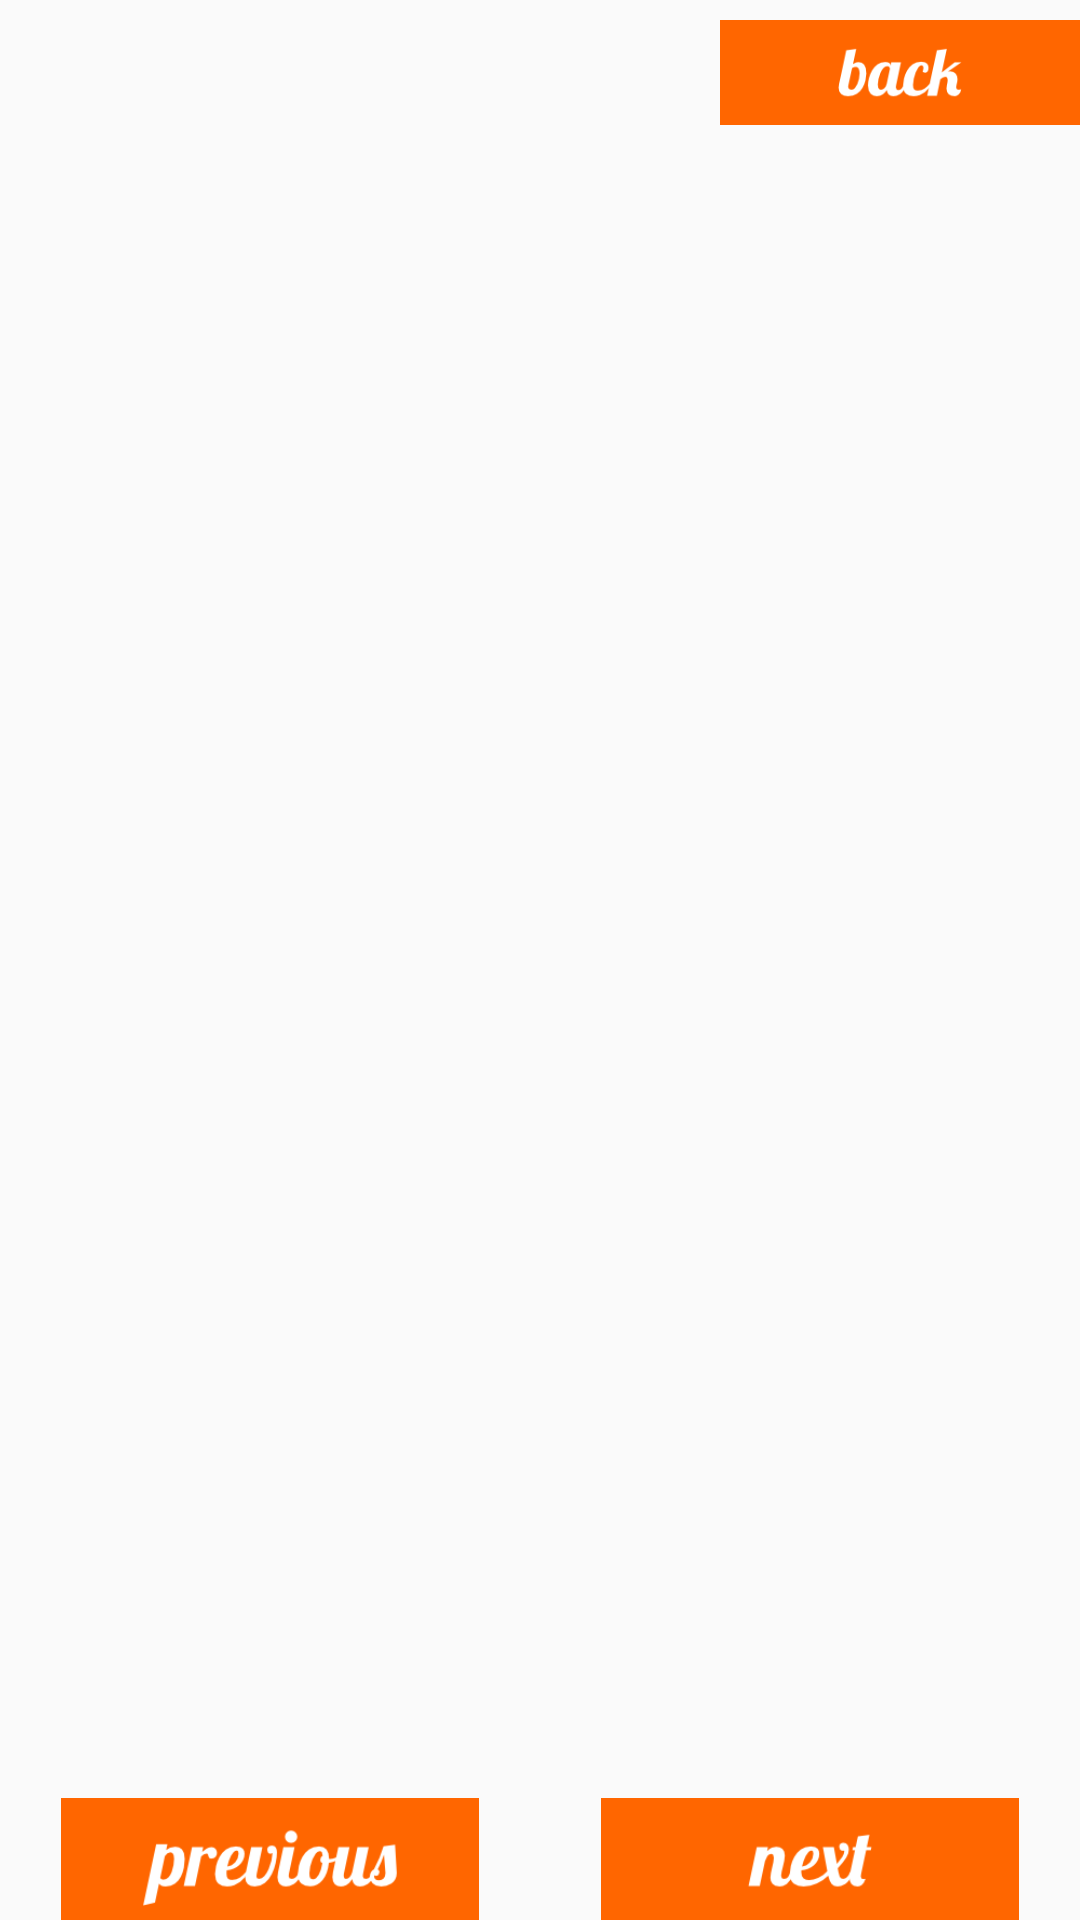

This screen was rendered from an Android layout file. Write that file and the resources it references.
<!-- AndroidManifest.xml: application theme fishmashTheme -->
<!-- res/layout/layout_learning.xml -->
<RelativeLayout
    xmlns:android="http://schemas.android.com/apk/res/android"
    xmlns:tools="http://schemas.android.com/tools"
    android:layout_width="match_parent"
    android:layout_height="match_parent">

    <TableLayout
        android:layout_width="match_parent"
        android:layout_height="wrap_content"
        android:id="@+id/tableLayoutHeader">

        <TableRow
            android:id="@+id/tableRowWordList"
            android:layout_width="match_parent"
            android:layout_height="match_parent"

            tools:ignore="UselessParent">
            

            <RelativeLayout
                android:layout_width="0dip"
                android:layout_height="wrap_content"
                android:layout_weight="2">

                <TextView
                    android:layout_width="wrap_content"
                    android:layout_height="wrap_content"
                    android:id="@+id/textViewWordListName"
                    android:textAppearance="?android:attr/textAppearanceLarge"
                    android:layout_alignParentTop="true"
                    android:layout_alignParentLeft="true"
                    android:layout_alignParentStart="true"/>

                <TextView
                    android:layout_width="wrap_content"
                    android:layout_height="wrap_content"
                    android:textAppearance="?android:attr/textAppearanceSmall"
                    android:id="@+id/textViewWordListDescription"
                    android:layout_below="@+id/textViewWordListName"
                    android:layout_alignParentLeft="true"
                    android:layout_alignParentStart="true"/>

            </RelativeLayout>

            <ImageView
                android:layout_width="0dip"
                android:layout_weight="1"
                android:layout_height="match_parent"
                android:id="@+id/imageViewBack"
                android:src="@drawable/back"
                android:contentDescription="@string/back"
                android:adjustViewBounds="true"
                android:scaleType="centerInside"/>

        </TableRow>
    </TableLayout>

    <TextView
        android:layout_width="wrap_content"
        android:layout_height="wrap_content"
        android:textAppearance="?android:attr/textAppearanceLarge"
        android:textSize="35sp"
        android:id="@+id/textViewQuestion"
        android:layout_centerVertical="true"
        android:layout_centerHorizontal="true"/>

    <TextView
        android:layout_width="wrap_content"
        android:layout_height="wrap_content"
        android:textAppearance="?android:attr/textAppearanceMedium"
        android:id="@+id/TextViewMainXorForeignLanguage"
        android:layout_below="@+id/textViewQuestion"
        android:layout_centerHorizontal="true"/>

    <TableLayout
        android:layout_width="match_parent"
        android:layout_height="wrap_content"
        android:layout_alignParentBottom="true"
        android:id="@+id/tableLayoutPreviousNext">

        <TableRow tools:ignore="UselessParent">
        

            <ImageView
                android:layout_width="0dip"
                android:layout_weight="1"
                android:layout_height="wrap_content"
                android:id="@+id/imageViewPreviousWord"
                android:src="@drawable/previous"
                android:contentDescription="@string/previous_word"
                android:adjustViewBounds="true"
                android:paddingRight="20dp"
                android:paddingEnd="20dp"
                android:paddingLeft="20dp"/>

            <ImageView
                android:layout_width="0dip"
                android:layout_weight="1"
                android:layout_height="wrap_content"
                android:id="@+id/imageViewNextWord"
                android:src="@drawable/next"
                android:contentDescription="@string/next_word"
                android:adjustViewBounds="true"
                android:paddingLeft="20dp"
                android:paddingStart="20dp"
                android:paddingRight="20dp"/>
        </TableRow>
    </TableLayout>

    <TextView
        android:layout_width="wrap_content"
        android:layout_height="wrap_content"
        android:textAppearance="?android:attr/textAppearanceMedium"
        android:id="@+id/textViewTapToFlip"
        android:layout_above="@+id/tableLayoutPreviousNext"
        android:layout_centerHorizontal="true"
        android:paddingBottom="20dp"/>

</RelativeLayout>
<!-- resources referenced by this layout -->
<resources>
  <!-- drawable back: png bitmap (drawable-mdpi, 4330 bytes) -->
  <!-- drawable next: png bitmap (drawable, 3862 bytes) -->
  <!-- drawable previous: png bitmap (drawable, 6692 bytes) -->
  <string name="back">Back</string>
  <string name="next_word">Next word</string>
  <string name="previous_word">Previous word</string>
  <style name="fishmashTheme" parent="Theme.AppCompat.Light.NoActionBar">
          
      </style>
</resources>
